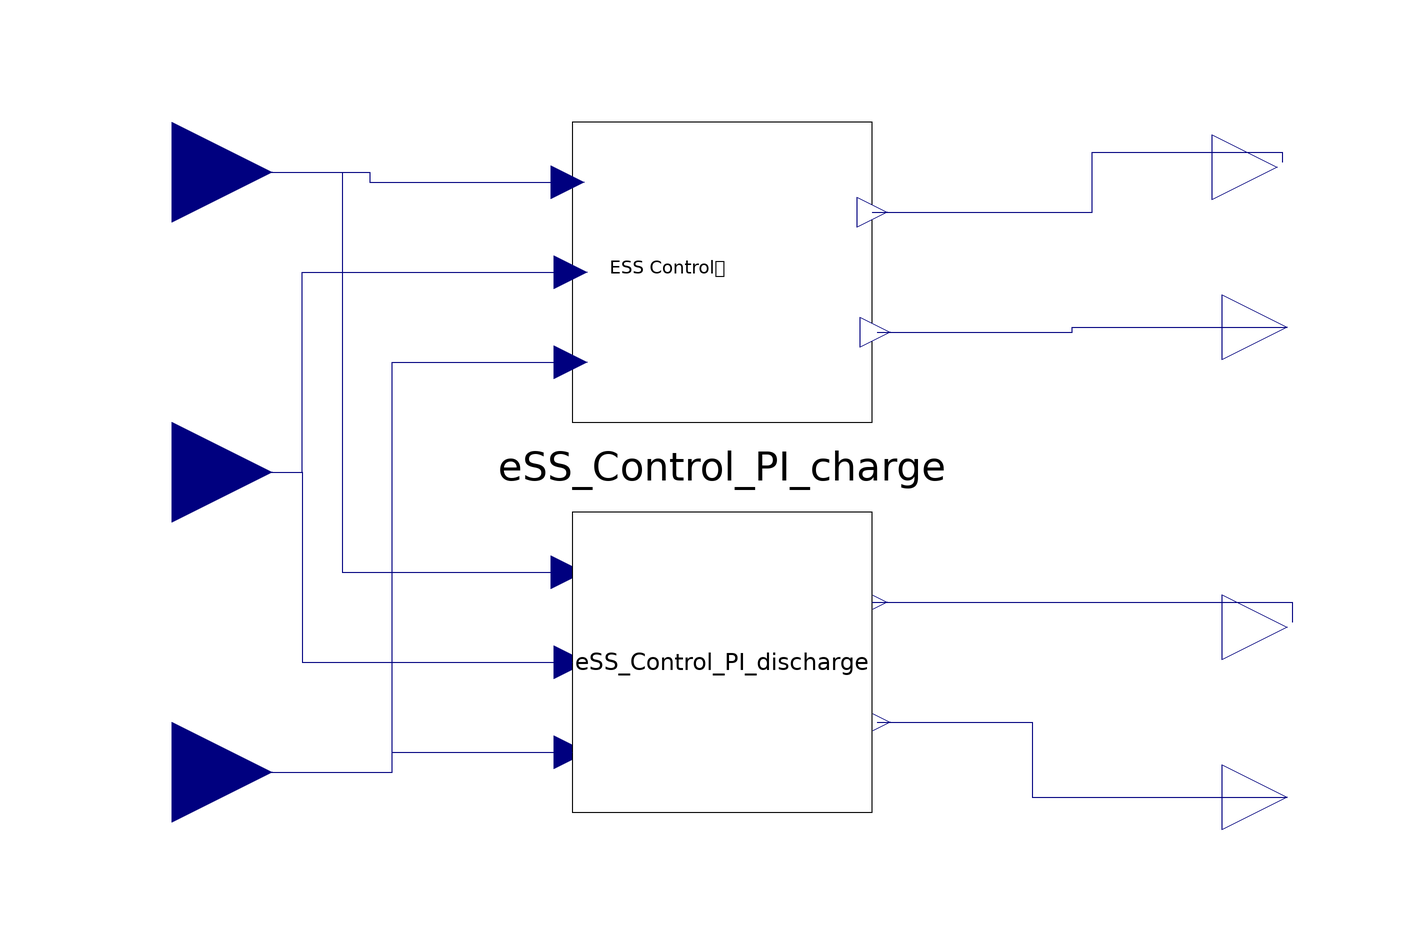

This picture is the connection diagram that the Modelica source below describes through its graphical annotations.

model ESS_Control_PI
parameter String ctrlmapsfilename = "ess_control_maps.mat";
parameter Real nSeries = 124;
  Modelica.Blocks.Interfaces.RealInput voltage(unit = "V") annotation(
    Placement(visible = true, transformation(origin = {-112, 60}, extent = {{-20, -20}, {20, 20}}, rotation = 0), iconTransformation(origin = {-103, 60}, extent = {{-11, -11}, {11, 11}}, rotation = 0)));
  Modelica.Blocks.Interfaces.RealInput current(unit = "A") annotation(
    Placement(visible = true, transformation(origin = {-112, 0}, extent = {{-20, -20}, {20, 20}}, rotation = 0), iconTransformation(origin = {-101, -60}, extent = {{-11, -11}, {11, 11}}, rotation = 0)));
  Modelica.Blocks.Interfaces.RealInput SoC annotation(
    Placement(visible = true, transformation(origin = {-112, -60}, extent = {{-20, -20}, {20, 20}}, rotation = 0), iconTransformation(origin = {-101, 0}, extent = {{-11, -11}, {11, 11}}, rotation = 0)));
  ByD_D1.ESS.ESS_Control_PI_charge eSS_Control_PI_charge(burst_max_curr_map = "Chg_burst_curr",burst_max_curr_map_file = ctrlmapsfilename, burst_max_power_map = "Chg_burst_pwr", burst_max_power_map_file = ctrlmapsfilename, continuous_max_curr_map = "Chg_cont_curr", continuous_max_curr_map_file = ctrlmapsfilename, continuous_max_power_map = "Chg_cont_pwr", continuous_max_power_map_file = ctrlmapsfilename)  annotation(
    Placement(visible = true, transformation(origin = {-2, 40}, extent = {{-30, -30}, {30, 30}}, rotation = 0)));
  ESS_Control_PI_discharge eSS_Control_PI_discharge(burst_max_curr_map = "Dis_burst_curr",burst_max_curr_map_file = ctrlmapsfilename, burst_max_power_map = "Dis_burst_pwr", burst_max_power_map_file = ctrlmapsfilename, continuous_max_curr_map = "Dis_cont_curr", continuous_max_curr_map_file = ctrlmapsfilename, continuous_max_power_map = "Dis_cont_pwr", continuous_max_power_map_file = ctrlmapsfilename)  annotation(
    Placement(visible = true, transformation(origin = {-2, -38}, extent = {{-30, -30}, {30, 30}}, rotation = 0)));
  Modelica.Blocks.Interfaces.RealOutput power_max_reg(unit = "W") annotation(
    Placement(visible = true, transformation(origin = {109, 61}, extent = {{-13, -13}, {13, 13}}, rotation = 0), iconTransformation(origin = {104, 60}, extent = {{-10, -10}, {10, 10}}, rotation = 0)));
  Modelica.Blocks.Interfaces.RealOutput current_max_reg(unit = "A") annotation(
    Placement(visible = true, transformation(origin = {111, 29}, extent = {{-13, -13}, {13, 13}}, rotation = 0), iconTransformation(origin = {104, 28}, extent = {{-10, -10}, {10, 10}}, rotation = 0)));
  Modelica.Blocks.Interfaces.RealOutput power_max_pro(unit = "W") annotation(
    Placement(visible = true, transformation(origin = {111, -31}, extent = {{-13, -13}, {13, 13}}, rotation = 0), iconTransformation(origin = {104, -24}, extent = {{-10, -10}, {10, 10}}, rotation = 0)));
  Modelica.Blocks.Interfaces.RealOutput current_max_pro(unit = "A") annotation(
    Placement(visible = true, transformation(origin = {111, -65}, extent = {{-13, -13}, {13, 13}}, rotation = 0), iconTransformation(origin = {104, -58}, extent = {{-10, -10}, {10, 10}}, rotation = 0)));
equation
  connect(voltage, eSS_Control_PI_charge.Voltage) annotation(
    Line(points = {{-112, 60}, {-72.5, 60}, {-72.5, 58}, {-33, 58}}, color = {0, 0, 127}));
  connect(voltage, eSS_Control_PI_discharge.Voltage) annotation(
    Line(points = {{-112, 60}, {-78, 60}, {-78, -20}, {-33, -20}}, color = {0, 0, 127}));
  connect(current, eSS_Control_PI_charge.SoC) annotation(
    Line(points = {{-112, 0}, {-86, 0}, {-86, 40}, {-32, 40}}, color = {0, 0, 127}));
  connect(current, eSS_Control_PI_discharge.SoC) annotation(
    Line(points = {{-112, 0}, {-86, 0}, {-86, -38}, {-32, -38}}, color = {0, 0, 127}));
  connect(SoC, eSS_Control_PI_charge.Current) annotation(
    Line(points = {{-112, -60}, {-68, -60}, {-68, 22}, {-32, 22}}, color = {0, 0, 127}));
  connect(SoC, eSS_Control_PI_discharge.Current) annotation(
    Line(points = {{-112, -60}, {-68, -60}, {-68, -56}, {-32, -56}}, color = {0, 0, 127}));
  connect(eSS_Control_PI_charge.Current_Max_Charge, current_max_reg) annotation(
    Line(points = {{29, 28}, {68, 28}, {68, 29}, {111, 29}}, color = {0, 0, 127}));
  connect(eSS_Control_PI_discharge.Current_Max_Discharge, current_max_pro) annotation(
    Line(points = {{29, -50}, {60, -50}, {60, -65}, {111, -65}}, color = {0, 0, 127}));
  connect(eSS_Control_PI_charge.Power_Max_Charge, power_max_reg) annotation(
    Line(points = {{28, 52}, {72, 52}, {72, 64}, {110, 64}, {110, 62}}, color = {0, 0, 127}));
  connect(eSS_Control_PI_discharge.Power_Max_Discharge, power_max_pro) annotation(
    Line(points = {{28, -26}, {112, -26}, {112, -30}}, color = {0, 0, 127}));
  annotation(
    uses(Modelica(version = "4.0.0")),
  Icon(graphics = {Rectangle( fillColor = {255, 255, 255}, fillPattern = FillPattern.Solid, extent = {{-100, 75}, {100, -75}}), Text(origin = {0, -1}, extent = {{-52, 45}, {52, -45}}, textString = "ESS
Control", textStyle = {TextStyle.Bold})}, coordinateSystem(extent = {{-100, -75}, {100, 75}})),
  Diagram(coordinateSystem(extent = {{-100, -75}, {100, 75}})));
end ESS_Control_PI;